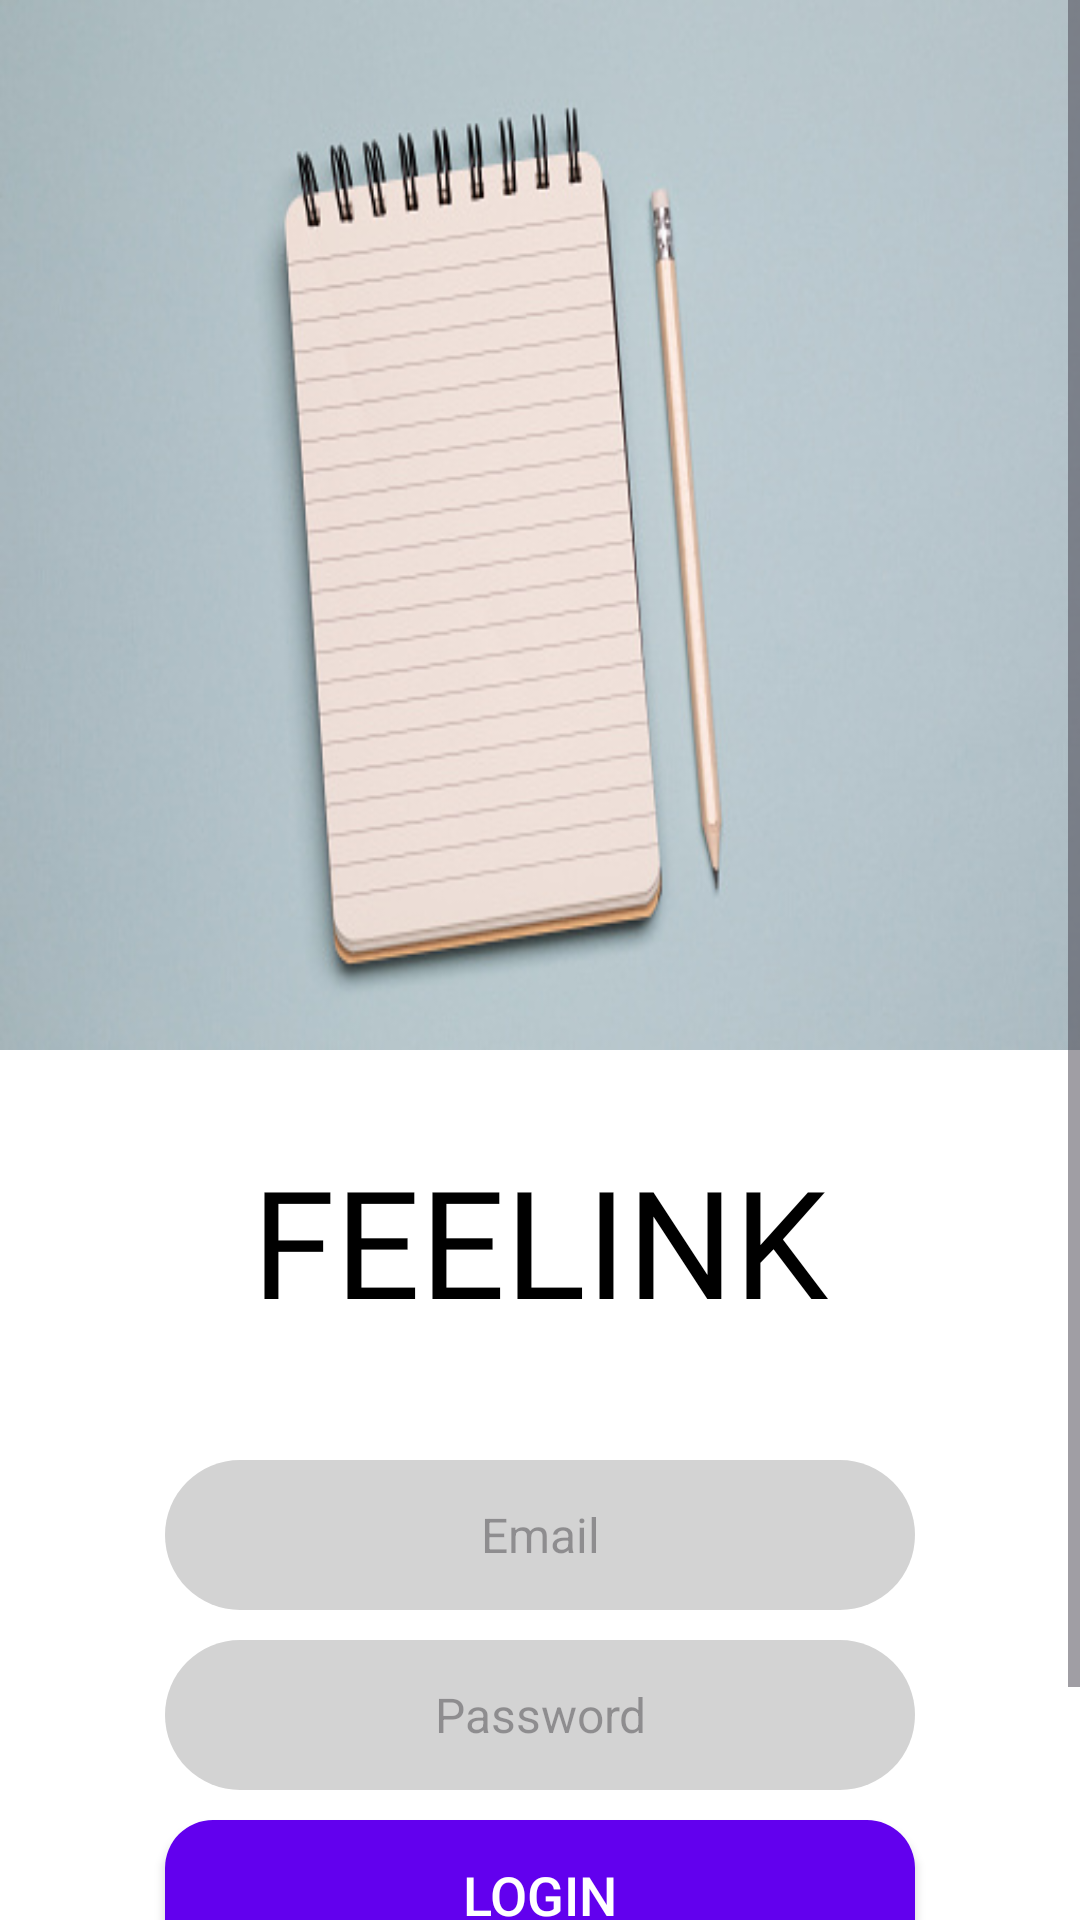

Android layout source for this screen:
<!-- AndroidManifest.xml: application theme Theme.DiaryApp -->
<!-- res/layout/activity_login.xml -->
<?xml version="1.0" encoding="utf-8"?>
<ScrollView xmlns:android="http://schemas.android.com/apk/res/android"
    android:layout_width="match_parent"
    android:layout_height="match_parent"
    android:fillViewport="true"
    android:background="@color/white"
    android:id="@+id/loginView">

    <LinearLayout
        android:layout_width="match_parent"
        android:layout_height="wrap_content"
        android:orientation="vertical"
        android:gravity="center_horizontal"
        android:paddingBottom="20dp">

        

        
        <ImageView
            android:id="@+id/loginBackground"
            android:layout_width="match_parent"
            android:layout_height="350dp"
            android:scaleType="fitXY"
            android:src="@drawable/login_background" />

        <TextView
            android:id="@+id/tvFeelink"
            android:layout_width="wrap_content"
            android:layout_height="wrap_content"
            android:text="FEELINK"
            android:textColor="@android:color/black"
            android:textSize="50sp"
            android:layout_marginTop="30dp"
            android:layout_marginBottom="30dp"
            android:fontFamily="@font/cooper_black"/>

        
        <EditText
            android:id="@+id/etUsername"
            android:layout_width="250dp"
            android:layout_height="50dp"
            android:layout_marginTop="10dp"
            android:layout_marginBottom="10dp"
            android:gravity="center"
            android:background="@drawable/rounded_edittext"
            android:hint="@string/email"
            android:padding="10dp"
            android:textSize="16sp" />

        
        <EditText
            android:id="@+id/etPassword"
            android:layout_width="250dp"
            android:layout_height="50dp"
            android:layout_marginBottom="10dp"
            android:background="@drawable/rounded_edittext"
            android:gravity="center"
            android:hint="@string/passwordText"
            android:inputType="textPassword"
            android:padding="10dp"
            android:textSize="16sp" />

        
        <Button
            android:id="@+id/btnLogin"
            android:layout_width="250dp"
            android:layout_height="50dp"
            android:layout_marginBottom="20dp"
            android:background="@drawable/rounded_button"
            android:backgroundTint="@null"
            android:text="@string/login"
            android:textColor="@android:color/white"
            android:textSize="18sp"
            android:theme="@style/ThemeOverlay.AppCompat.Dark" />

        
        <TextView
            android:id="@+id/tvSignup"
            android:layout_width="wrap_content"
            android:layout_height="wrap_content"
            android:text="@string/signup"
            android:textColor="@android:color/black"
            android:textSize="16sp"
            android:clickable="true"
            android:layout_marginTop="10dp" />

    </LinearLayout>
</ScrollView>
<!-- resources referenced by this layout -->
<resources>
  <color name="white">#FFFFFF</color>
  <!-- drawable login_background: jpg bitmap (drawable, 46034 bytes) -->
  <!-- drawable rounded_button (drawable) -->
  <shape xmlns:android="http://schemas.android.com/apk/res/android">
      <corners android:radius="25dp"/>
      <solid android:color="#A9A9A9"/>
      <solid android:color="#6200EE" />
      <corners android:radius="16dp" />
  </shape>
  <!-- drawable rounded_edittext (drawable) -->
  <shape xmlns:android="http://schemas.android.com/apk/res/android">
      <corners android:radius="25dp"/>
      <solid android:color="#D3D3D3"/>
  </shape>
  <string name="email">Email</string>
  <string name="login">Login</string>
  <string name="passwordText">Password</string>
  <string name="signup">Sign Up</string>
  <style name="Theme.DiaryApp" parent="Base.Theme.Diary" />
  <style name="Base.Theme.Diary" parent="Theme.Material3.DayNight.NoActionBar">
          <item name="colorPrimary">#90A4AE</item>
          <item name="colorPrimaryVariant">#90A4AE</item>
          <item name="colorAccent">#90A4AE</item>
      </style>
</resources>
